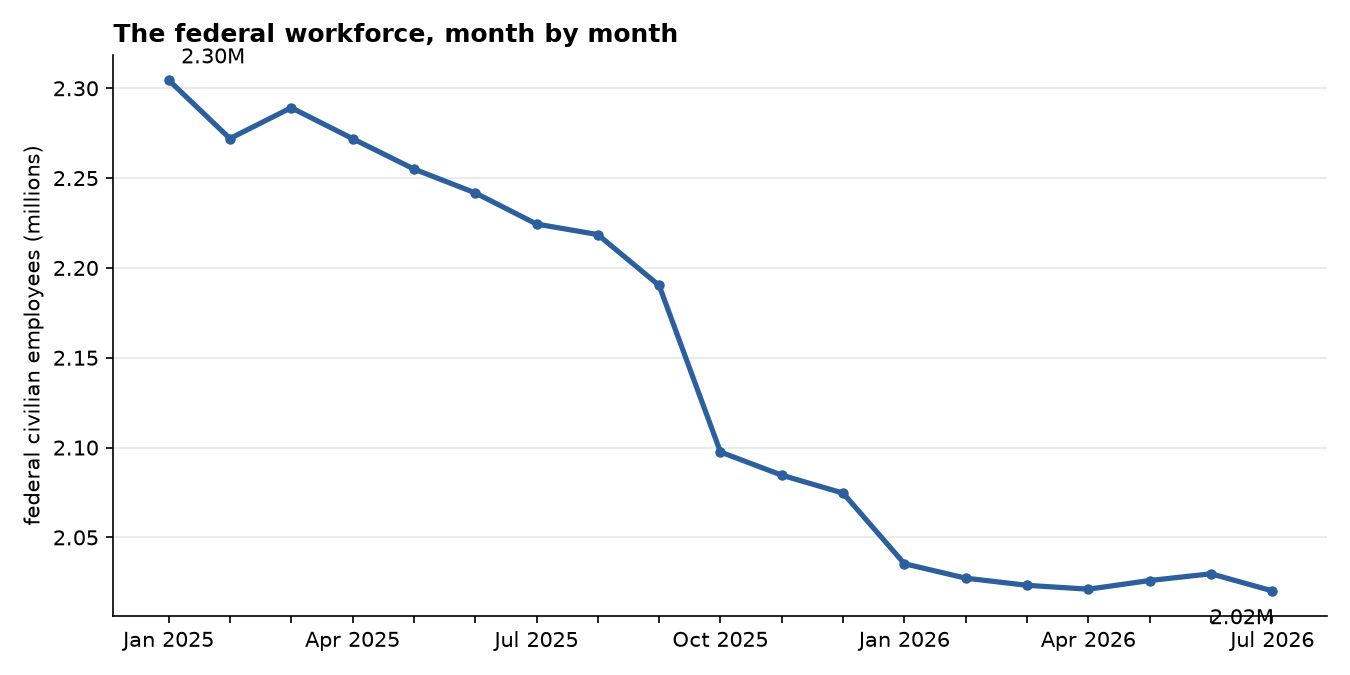

Source data for this figure (header and first rows):
month, headcount
202501, 2304585
202502, 2272018
202503, 2289192
202504, 2271969
202505, 2255056
202506, 2241780
202507, 2224444
202508, 2218561
202509, 2190219
202510, 2097534
202511, 2084618
202512, 2074649
202601, 2035344
202602, 2027301
202603, 2023318
202604, 2021167
202605, 2025993
202606, 2029748
202607, 2020230
